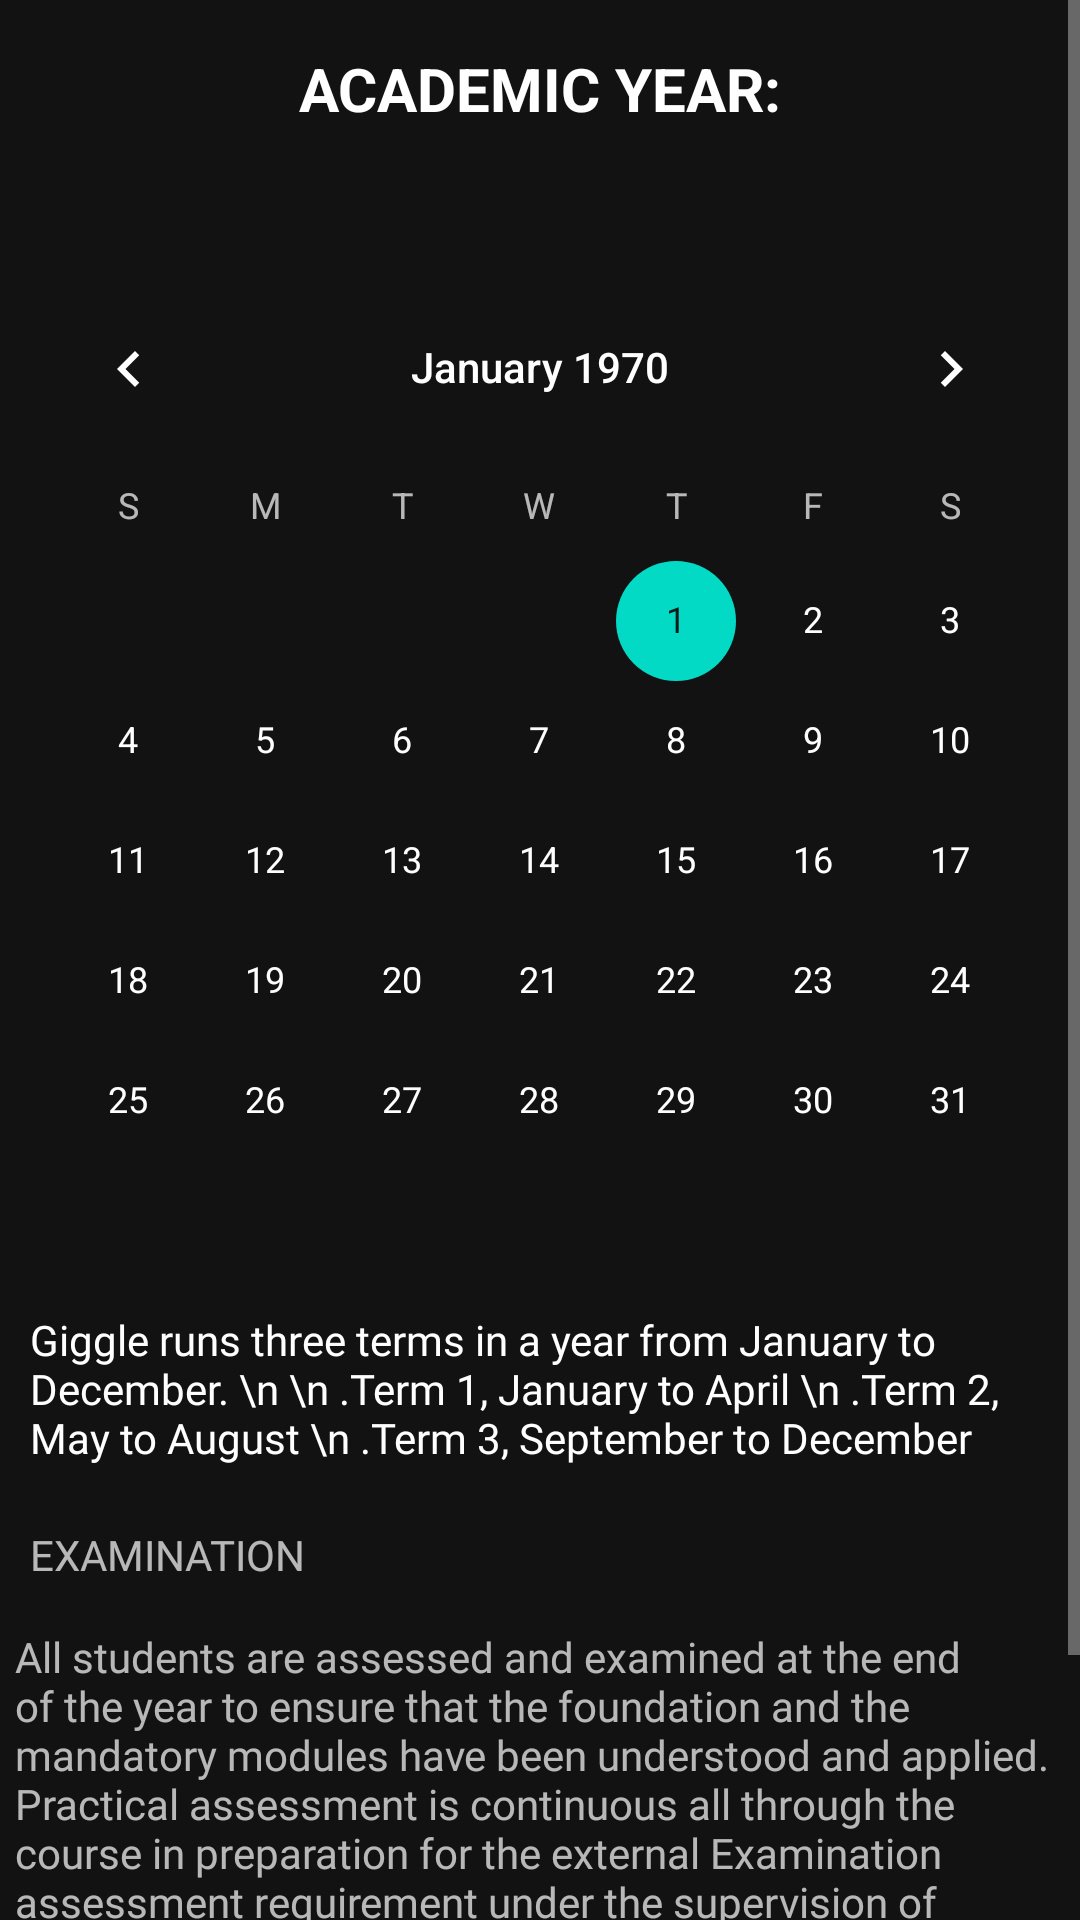

Produce the Android XML layout that renders to this screen, including the resource entries it uses.
<!-- AndroidManifest.xml: application theme Theme.GiggleMusicPiano -->
<!-- res/layout/fragment_calendar.xml -->
<?xml version="1.0" encoding="utf-8"?>
<LinearLayout xmlns:android="http://schemas.android.com/apk/res/android"
    xmlns:tools="http://schemas.android.com/tools"
    android:layout_width="match_parent"
    android:layout_height="match_parent"
    android:orientation="vertical"
    tools:context=".fragments.stream.views.CalendarFragment">



     <ScrollView
         android:layout_width="match_parent"
         android:layout_height="match_parent">
         <LinearLayout
             android:layout_width="match_parent"
             android:orientation="vertical"
           android:layout_marginBottom="40dp"
             android:layout_height="wrap_content">
             
             <TextView
                 android:id="@+id/idTVDate"
                 android:layout_width="match_parent"
                 android:layout_height="wrap_content"
                 android:layout_marginStart="8dp"
                 android:layout_marginTop="8dp"
                 android:layout_marginEnd="8dp"
                 android:layout_marginBottom="8dp"
                 android:gravity="center"
                 android:padding="8dp"
                 android:text="ACADEMIC YEAR:"
                 android:textAlignment="center"
                 android:textColor="@color/white"
                 android:textSize="20sp"
                 android:textStyle="bold" />

             
             <CalendarView
                 android:id="@+id/calendarView"
                 android:layout_width="match_parent"
                 android:layout_height="wrap_content"
                 android:layout_below="@id/idTVDate"
                 android:layout_marginTop="30dp" />

             <TextView
                 android:layout_width="match_parent"
                 android:textSize="14sp"
                 android:textColor="@color/white"
                 android:textAlignment="textStart"
                 android:padding="10dp"
                 android:fontFamily="@font/cambo"
                 android:text="Giggle runs three terms in a year from January to December. \n \n .Term 1, January to April \n .Term 2, May to August \n .Term 3, September to December "
                 android:layout_height="wrap_content"/>

             <TextView
                 android:layout_width="match_parent"
                 android:text="EXAMINATION"
                 android:textAlignment="textStart"
                 android:padding="10sp"
                 android:fontFamily="@font/poppins_bold"
                 android:layout_height="wrap_content"/>

             <TextView
                 android:layout_width="match_parent"
                 android:textAlignment="textStart"
                 android:padding="5dp"
                 android:textSize="14sp"
                 android:fontFamily="@font/cambo"
                 android:text="All students are assessed and examined at the end of the year to ensure that the foundation and the mandatory modules have been understood and applied. Practical assessment is continuous all through the course in preparation for the external Examination assessment requirement under the supervision of ABRSM (UK). We are affiliated to University of Ghana, UCC, and Winneba School of Education, they recognized and accept ABRSM certificates"
                 android:layout_height="wrap_content"/>


             <TextView
                 android:layout_width="match_parent"
                 android:padding="5dp"
                 android:textSize="14sp"
                 android:fontFamily="@font/cambo"
                 android:text="All classes are on Saturdays. We have Morning/Afternoon Sessions (9am to 12pm/1pm to 4pm)"
                 android:layout_height="wrap_content"/>


         </LinearLayout>


     </ScrollView>


</LinearLayout>
<!-- resources referenced by this layout -->
<resources>
  <color name="white">#FFFFFFFF</color>
  <style name="Theme.GiggleMusicPiano" parent="Theme.MaterialComponents.NoActionBar">
          
          <item name="colorPrimary">@color/purple_500</item>
          <item name="colorPrimaryVariant">@color/purple_700</item>
          <item name="colorOnPrimary">@color/white</item>
          
          <item name="colorSecondary">@color/teal_200</item>
          <item name="colorSecondaryVariant">@color/teal_700</item>
          <item name="colorOnSecondary">@color/black</item>
          
          <item name="android:statusBarColor" tools:targetApi="l">?attr/colorPrimaryVariant</item>
          
      </style>
  <color name="purple_500">#333333</color>
  <color name="purple_700">#262626</color>
  <color name="teal_200">#FF03DAC5</color>
  <color name="teal_700">#FF018786</color>
  <color name="black">#FF000000</color>
</resources>
